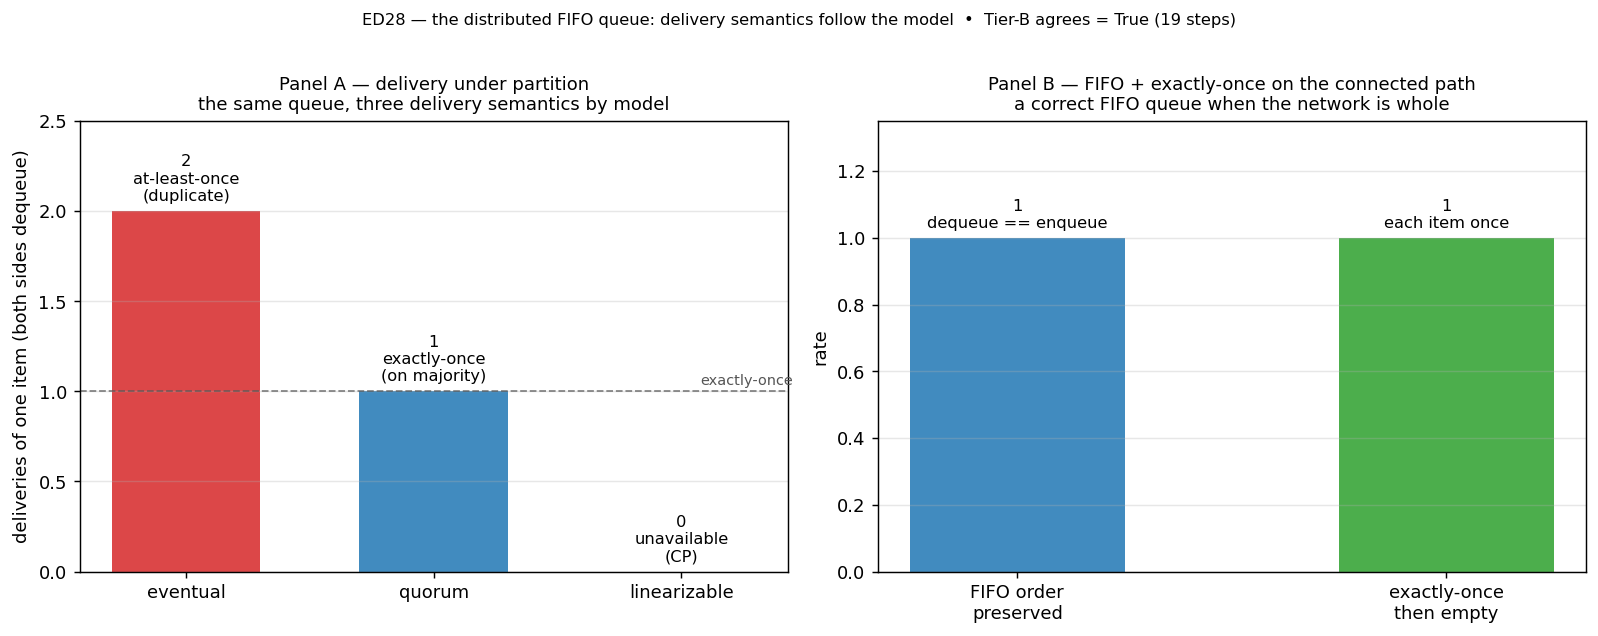

The data file committed next to this chart (first rows):
panel, metric, value, detail
delivery, eventual_deliveries, 2, at_least_once_duplicate
delivery, quorum_deliveries, 1, exactly_once_on_majority
delivery, linearizable_deliveries, 0, cp_unavailable_no_duplicate
fifo, fifo_preserved, 1, dequeue_order_equals_enqueue_order
fifo, exactly_once_connected, 1, each_item_once_then_empty
tier_b, all, 1, steps=19
